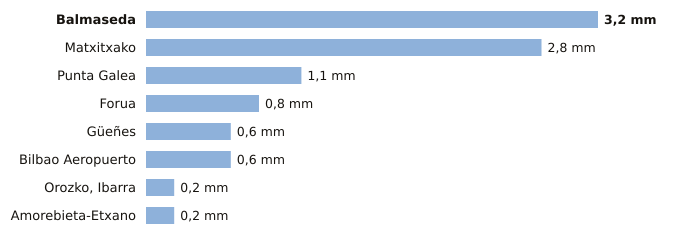

The table this chart was drawn from, first rows:
estacion, provincia, indicativo, mm_6_dias_anteriores, mm_hoy, mm_7_dias, horas_de_hoy
Balmaseda, Bizkaia, 1078C, 3.2, 0.0, 3.2, 3
Matxitxako, Bizkaia, 1057B, 2.8, 0.0, 2.8, 3
Punta Galea, Bizkaia, 1059X, 1.1, 0.0, 1.1, 3
Forua, Bizkaia, 1056K, 0.8, 0.0, 0.8, 3
Güeñes, Bizkaia, 1078I, 0.6, 0.0, 0.6, 3
Bilbao Aeropuerto, Bizkaia, 1082, 0.6, 0.0, 0.6, 3
Orozko, Ibarra, Bizkaia, 1064L, 0.2, 0.0, 0.2, 3
Amorebieta-Etxano, Bizkaia, 1074C, 0.2, 0.0, 0.2, 3
